Dataset: images (GitHub, shabazpatel/wbc-classification). Classes: eosinophil, lymphocyte, monocyte, neutrophil.

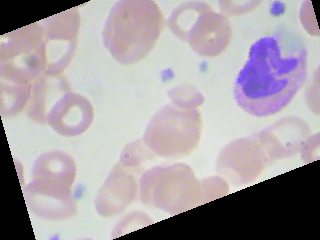
Label: eosinophil

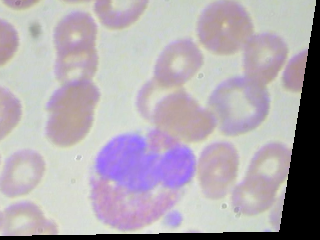
Label: eosinophil

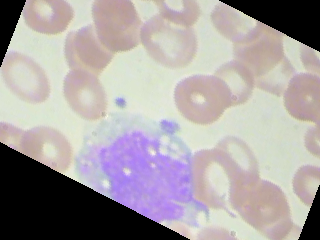
Label: monocyte

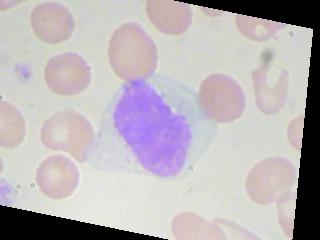
Label: monocyte

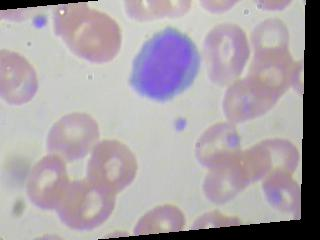
Label: lymphocyte

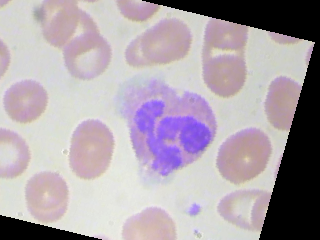
Label: neutrophil
